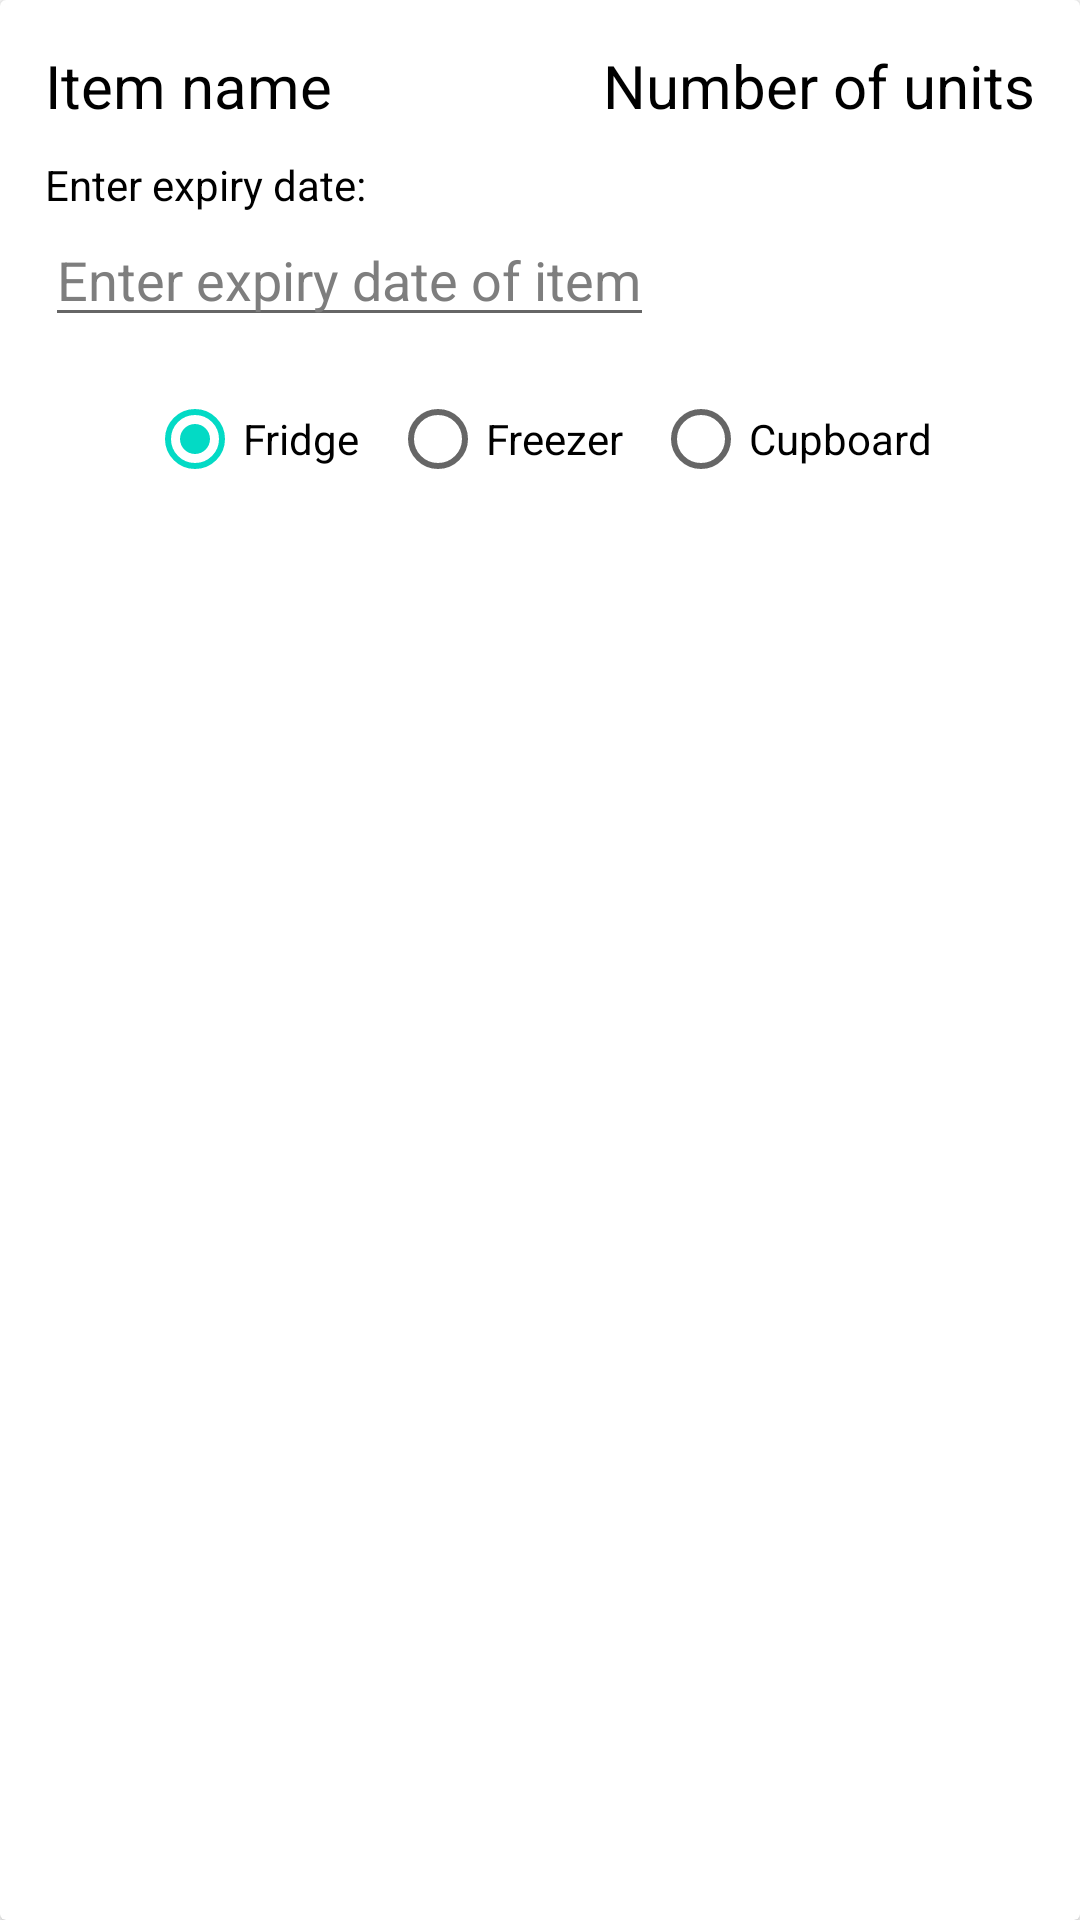

Layout XML and referenced resources for this Android screen:
<!-- AndroidManifest.xml: application theme Theme.ESPAppVersion2 -->
<!-- res/layout/selected_item.xml -->
<?xml version="1.0" encoding="utf-8"?>
<androidx.cardview.widget.CardView xmlns:android="http://schemas.android.com/apk/res/android"
    xmlns:app="http://schemas.android.com/apk/res-auto"
    android:id="@+id/selectedItemParent"
    android:layout_width="match_parent"
    android:layout_height="wrap_content"
    android:layout_margin="3dp"
    app:cardElevation="2dp">

    <RelativeLayout
        android:layout_width="match_parent"
        android:layout_height="match_parent"
        android:padding="15dp">

        <TextView
            android:id="@+id/selectedItemName"
            android:layout_width="wrap_content"
            android:layout_height="wrap_content"
            android:text="Item name"
            android:textSize="20sp" />

        <TextView
            android:id="@+id/selectedItemUnitTxt"
            android:layout_width="wrap_content"
            android:layout_height="wrap_content"
            android:layout_alignParentEnd="true"
            android:text="Number of units"
            android:textSize="20sp" />

        <TextView
            android:id="@+id/selectedItemExpiryDateTxt"
            android:layout_width="wrap_content"
            android:layout_height="wrap_content"
            android:layout_below="@+id/selectedItemUnitTxt"
            android:layout_marginTop="10dp"
            android:text="Enter expiry date:" />

        <EditText
            android:id="@+id/selectedItemExpiryEdtTxt"
            android:layout_width="wrap_content"
            android:layout_height="wrap_content"
            android:layout_below="@+id/selectedItemExpiryDateTxt"
            android:focusable="true"
            android:hint="Enter expiry date of item"
            android:inputType="text" />

        <RadioGroup
            android:id="@+id/selectedItemStorageLocationRG"
            android:layout_width="wrap_content"
            android:layout_height="wrap_content"
            android:layout_below="@+id/selectedItemExpiryEdtTxt"
            android:layout_centerHorizontal="true"
            android:layout_marginTop="10dp"
            android:orientation="horizontal">

            <RadioButton
                android:id="@+id/selectedItemFridgeRB"
                android:layout_width="wrap_content"
                android:layout_height="wrap_content"
                android:checked="true"
                android:text="Fridge" />

            <RadioButton
                android:id="@+id/selectedItemFreezerRB"
                android:layout_width="wrap_content"
                android:layout_height="wrap_content"
                android:layout_marginStart="10dp"
                android:text="Freezer" />

            <RadioButton
                android:id="@+id/selectedItemCupboardRB"
                android:layout_width="wrap_content"
                android:layout_height="wrap_content"
                android:layout_marginStart="10dp"
                android:text="Cupboard" />

        </RadioGroup>

    </RelativeLayout>


</androidx.cardview.widget.CardView>
<!-- resources referenced by this layout -->
<resources>
  <style name="Theme.ESPAppVersion2" parent="Theme.MaterialComponents.DayNight.NoActionBar">
          
          <item name="colorPrimary">@color/purple_500</item>
          <item name="colorPrimaryVariant">@color/purple_700</item>
          <item name="colorOnPrimary">@color/white</item>
          
          <item name="colorSecondary">@color/teal_200</item>
          <item name="colorSecondaryVariant">@color/teal_700</item>
          <item name="colorOnSecondary">@color/black</item>
          
          <item name="android:statusBarColor" tools:targetApi="l">?attr/colorPrimaryVariant</item>
          
          <item name="android:textColor">@color/text_color</item>
          <item name="android:textColorHint">@color/text_color_hint</item>
      </style>
  <color name="purple_500">#FF6200EE</color>
  <color name="purple_700">#FF3700B3</color>
  <color name="white">#FFFFFFFF</color>
  <color name="teal_200">#FF03DAC5</color>
  <color name="teal_700">#FF018786</color>
  <color name="black">#FF000000</color>
  <color name="text_color">#FF000000</color>
  <color name="text_color_hint">#7E7E7E</color>
</resources>
